Dataset: data (GitHub, CarLoOSX/GesturePredictor). Classes: bottom, circle, left, right, top.

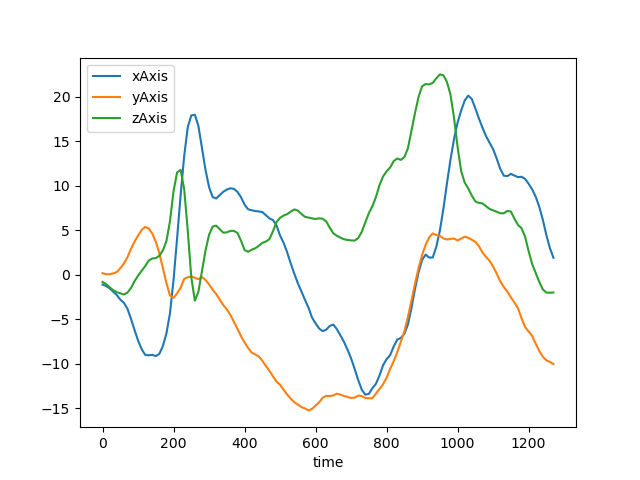
Label: circle

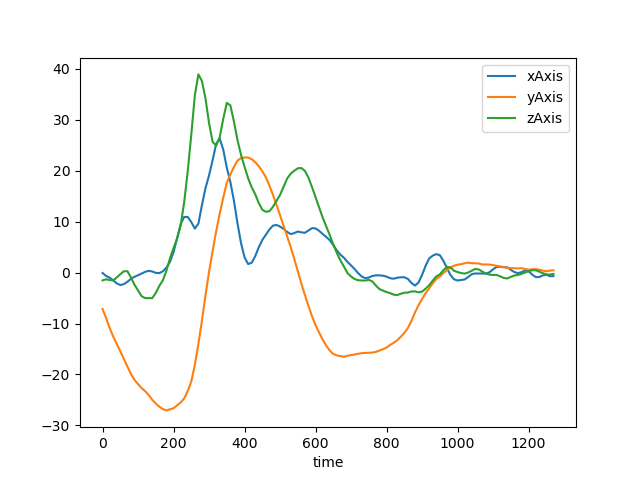
Label: bottom

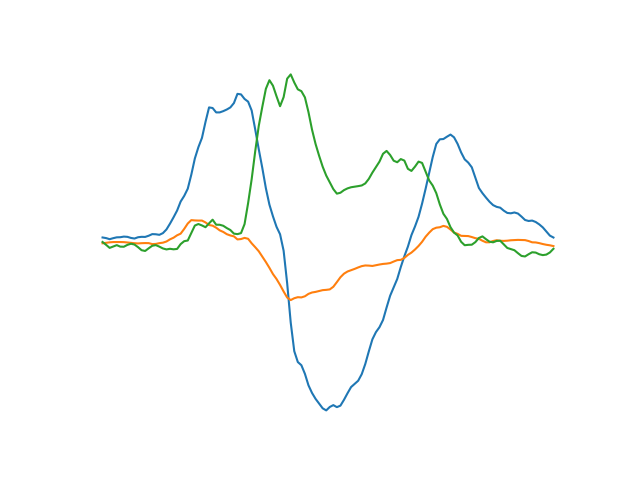
Label: right

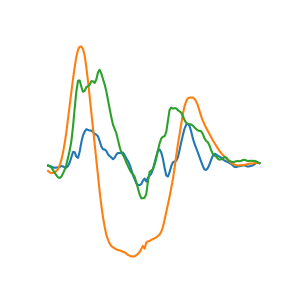
Label: top

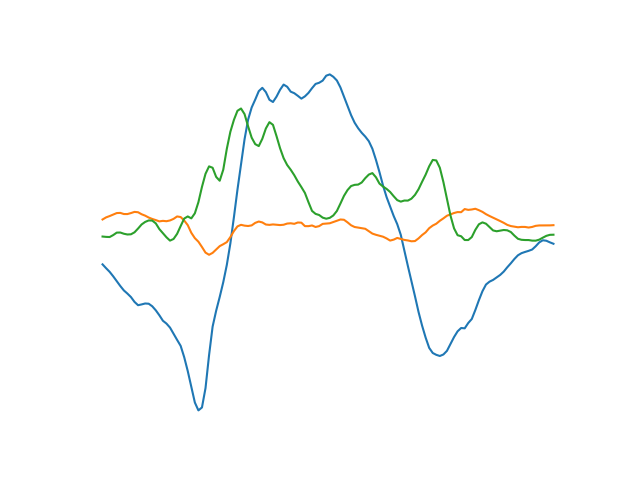
Label: left

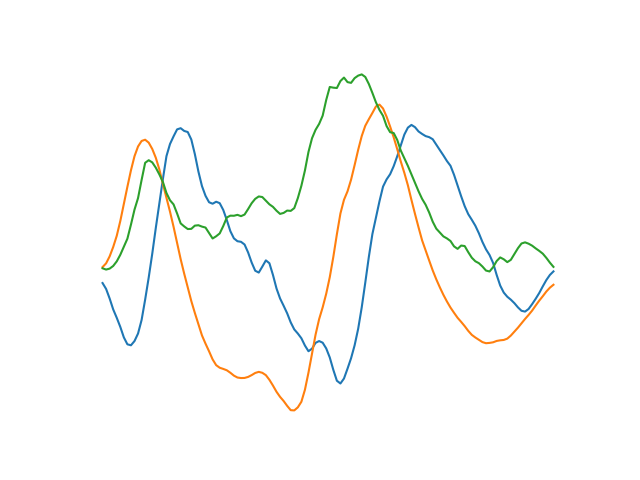
Label: circle
